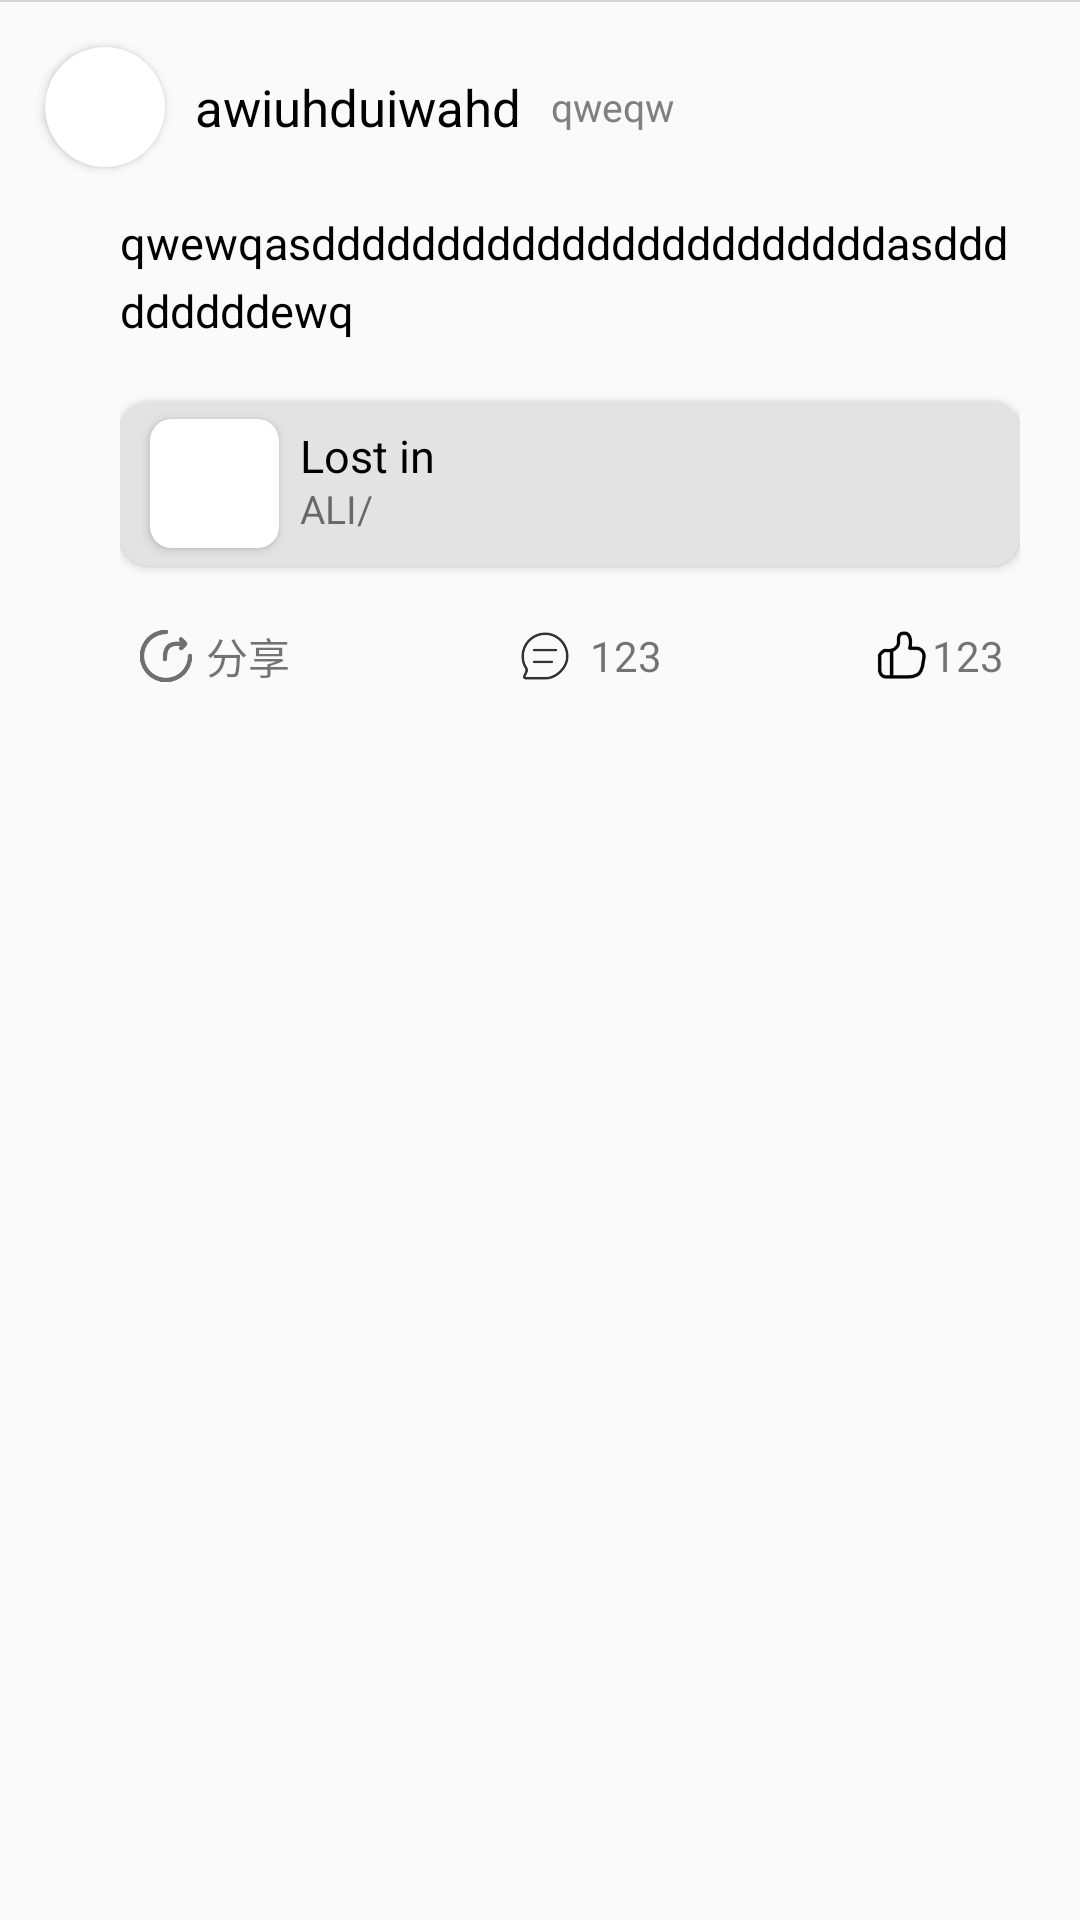

Produce the Android XML layout that renders to this screen, including the resource entries it uses.
<!-- AndroidManifest.xml: application theme Theme.XoliuMusic -->
<!-- res/layout/dongtai_item.xml -->
<?xml version="1.0" encoding="utf-8"?>
<LinearLayout xmlns:android="http://schemas.android.com/apk/res/android"
    android:layout_width="match_parent"
    android:layout_height="wrap_content"
    xmlns:app="http://schemas.android.com/apk/res-auto"
    android:orientation="vertical">
    <LinearLayout
        android:layout_width="match_parent"
        android:layout_height="0.5dp"
        android:background="#D5D2D2"/>
    <LinearLayout
        android:layout_width="match_parent"
        android:layout_height="50dp"
        android:orientation="horizontal"
        android:layout_marginTop="10dp">
        <androidx.cardview.widget.CardView
            android:layout_width="wrap_content"
            android:layout_height="wrap_content"
            android:layout_gravity="left|center"
            android:layout_marginLeft="15dp"
            app:cardCornerRadius="100dp">
        <ImageView
            android:id="@+id/touXiang"
            android:layout_width="40dp"
            android:layout_height="40dp"

            android:adjustViewBounds="true"/>
        </androidx.cardview.widget.CardView>
        <TextView
            android:id="@+id/UserName"
            android:layout_width="wrap_content"
            android:layout_height="30dp"
            android:textColor="@color/black"
            android:layout_marginLeft="10dp"
            android:text="awiuhduiwahd"
            android:textSize="17sp"
            android:gravity="center"
            android:layout_gravity="center"/>
        <TextView
            android:id="@+id/userAction"
            android:layout_width="wrap_content"
            android:layout_height="27dp"
            android:layout_gravity="center"
            android:gravity="center"
            android:textSize="13sp"
            android:layout_marginLeft="10dp"
            android:text="qweqw"
            android:textColor="@color/gray"
            />
    </LinearLayout>

    <LinearLayout
        android:layout_width="match_parent"
        android:layout_height="wrap_content"
        android:paddingStart="40dp"
        android:paddingRight="20dp"
        android:paddingTop="10dp"
        android:orientation="vertical">
        <TextView
            android:textColor="@color/black"
            android:id="@+id/contentString"
            android:layout_width="match_parent"
            android:layout_height="wrap_content"
            android:text="qwewqasdddddddddddddddddddddddasdddddddddewq"
            android:lineSpacingMultiplier="1.25"
            android:textSize="15sp"/>
        <androidx.cardview.widget.CardView
            android:layout_width="match_parent"
            android:layout_height="55dp"
            app:cardCornerRadius="10dp"
            app:cardBackgroundColor="#E4E3E3"
            android:layout_marginTop="20dp">
            <androidx.cardview.widget.CardView
                android:layout_width="wrap_content"
                android:layout_height="wrap_content"
                android:layout_gravity="center|left"
                android:layout_marginLeft="10dp"
                app:cardCornerRadius="7dp">
            <ImageView
                android:id="@+id/songPic"
                android:layout_width="43dp"
                android:layout_height="43dp"
                />
            </androidx.cardview.widget.CardView>
            <TextView
                android:id="@+id/songName"
                android:layout_width="wrap_content"
                android:layout_marginLeft="60dp"
                android:layout_marginTop="8dp"
                android:text="Lost in"
                android:textColor="@color/black"
                android:layout_height="wrap_content"
                android:textSize="15sp"/>
            <TextView
                android:id="@+id/songSinger"
                android:layout_width="wrap_content"
                android:layout_height="wrap_content"
                android:layout_marginLeft="60dp"
                android:layout_marginTop="27dp"
                android:textSize="13sp"
                android:text="ALI/"/>


        </androidx.cardview.widget.CardView>

        <LinearLayout
            android:layout_marginTop="20dp"
            android:layout_width="match_parent"
            android:layout_height="20dp"
            android:orientation="horizontal"
            android:layout_gravity="bottom"
            android:layout_marginBottom="20dp"
            android:gravity="center">
            <ImageView
                android:layout_width="20dp"
                android:layout_height="20dp"
                android:src="@drawable/share"
                android:adjustViewBounds="true"/>
            <TextView
                android:layout_width="wrap_content"
                android:layout_height="40dp"
                android:text=" 分享"
                android:gravity="center"
                android:textSize="14sp"/>
            <ImageView
                android:layout_width="30dp"
                android:layout_height="20dp"
                android:src="@drawable/pingklun"
                android:adjustViewBounds="true"
                android:layout_marginLeft="70dp"/>
            <TextView
                android:id="@+id/pinglunNum"
                android:layout_width="wrap_content"
                android:layout_height="40dp"
                android:text="123"
                android:gravity="center"
                android:textSize="14sp"/>
            <ImageView
                android:layout_width="20dp"
                android:layout_height="20dp"
                android:src="@drawable/dianzan3"
                android:adjustViewBounds="true"
                android:layout_marginLeft="70dp"/>
            <TextView
                android:id="@+id/dianzanNum"
                android:layout_width="wrap_content"
                android:layout_height="20dp"
                android:text="123"
                android:gravity="center"
                android:textSize="14sp"/>





        </LinearLayout>








    </LinearLayout>




</LinearLayout>
<!-- resources referenced by this layout -->
<resources>
  <color name="black">#000000</color>
  <color name="gray">#808080</color>
  <!-- drawable dianzan3: png bitmap (drawable, 1679 bytes) -->
  <!-- drawable pingklun: png bitmap (drawable, 2379 bytes) -->
  <!-- drawable share: png bitmap (drawable, 2428 bytes) -->
  <style name="Theme.XoliuMusic" parent="Base.Theme.XoliuMusic" />
  <style name="Base.Theme.XoliuMusic" parent="Theme.AppCompat.DayNight.NoActionBar">
          
          
      </style>
</resources>
